Run: headless pygame with SDL's dummy video driver; simulated clock (each Clock.tick advances the game by its frame time, no real sleeping); random seed 0; keys injected as events and as key.get_pressed() state; no mouse input.
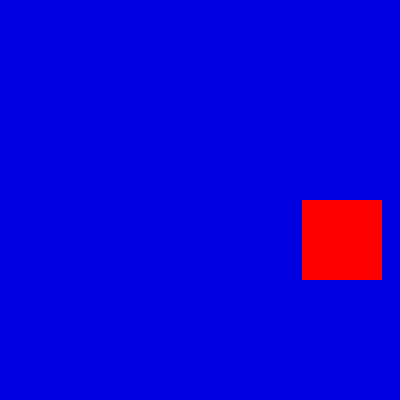
Frame 1 of 4 · flips 1–60 · no input
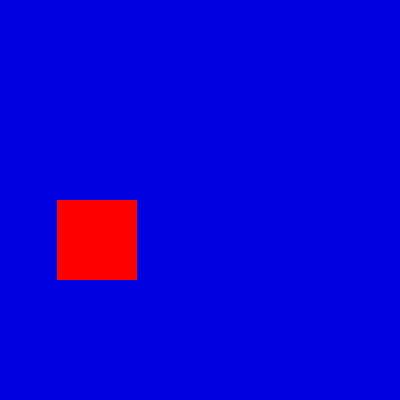
Frame 2 of 4 · flips 61–180 · tapped SPACE, RETURN · held RIGHT (→), D
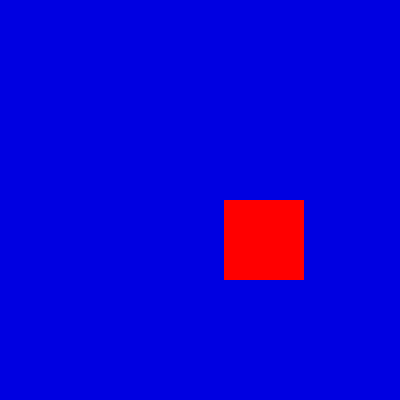
Frame 3 of 4 · flips 181–300 · held DOWN (↓), S
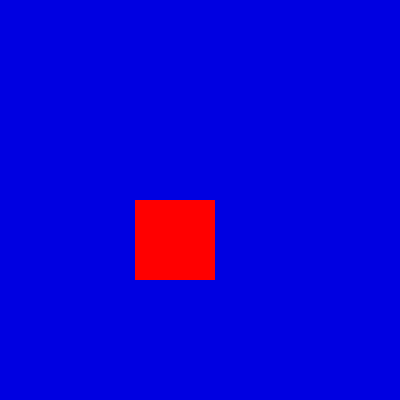
Frame 4 of 4 · flips 301–420 · held LEFT (←), A, UP (↑), W

The pygame program that drew these frames:

import pygame 
import sys

rojo = (255, 0, 0)
azul = (0, 0, 225)

pygame.init()

ventana = pygame.display.set_mode((400, 400))
pygame.display.set_caption("el cuadrado que rebota")
clock = pygame.time.Clock()

ancho_ventana = 400
ancho_cuadro = 80

xx = (ancho_ventana - ancho_cuadro) // 2
movimiento = 3

while True:
    clock.tick(50)

    for event in pygame.event.get():
        if event.type == pygame.QUIT:
            pygame.quit()
            sys.exit()

    ventana.fill(azul)

    xx += movimiento

    if xx >= ancho_ventana - ancho_cuadro:
        xx = ancho_ventana - ancho_cuadro
        movimiento = -3
    elif xx <= 0:
        xx = 0
        movimiento = 3 
    
    pygame.draw.rect(ventana, rojo, (xx, 200, 80, 80))
    pygame.display.flip()
